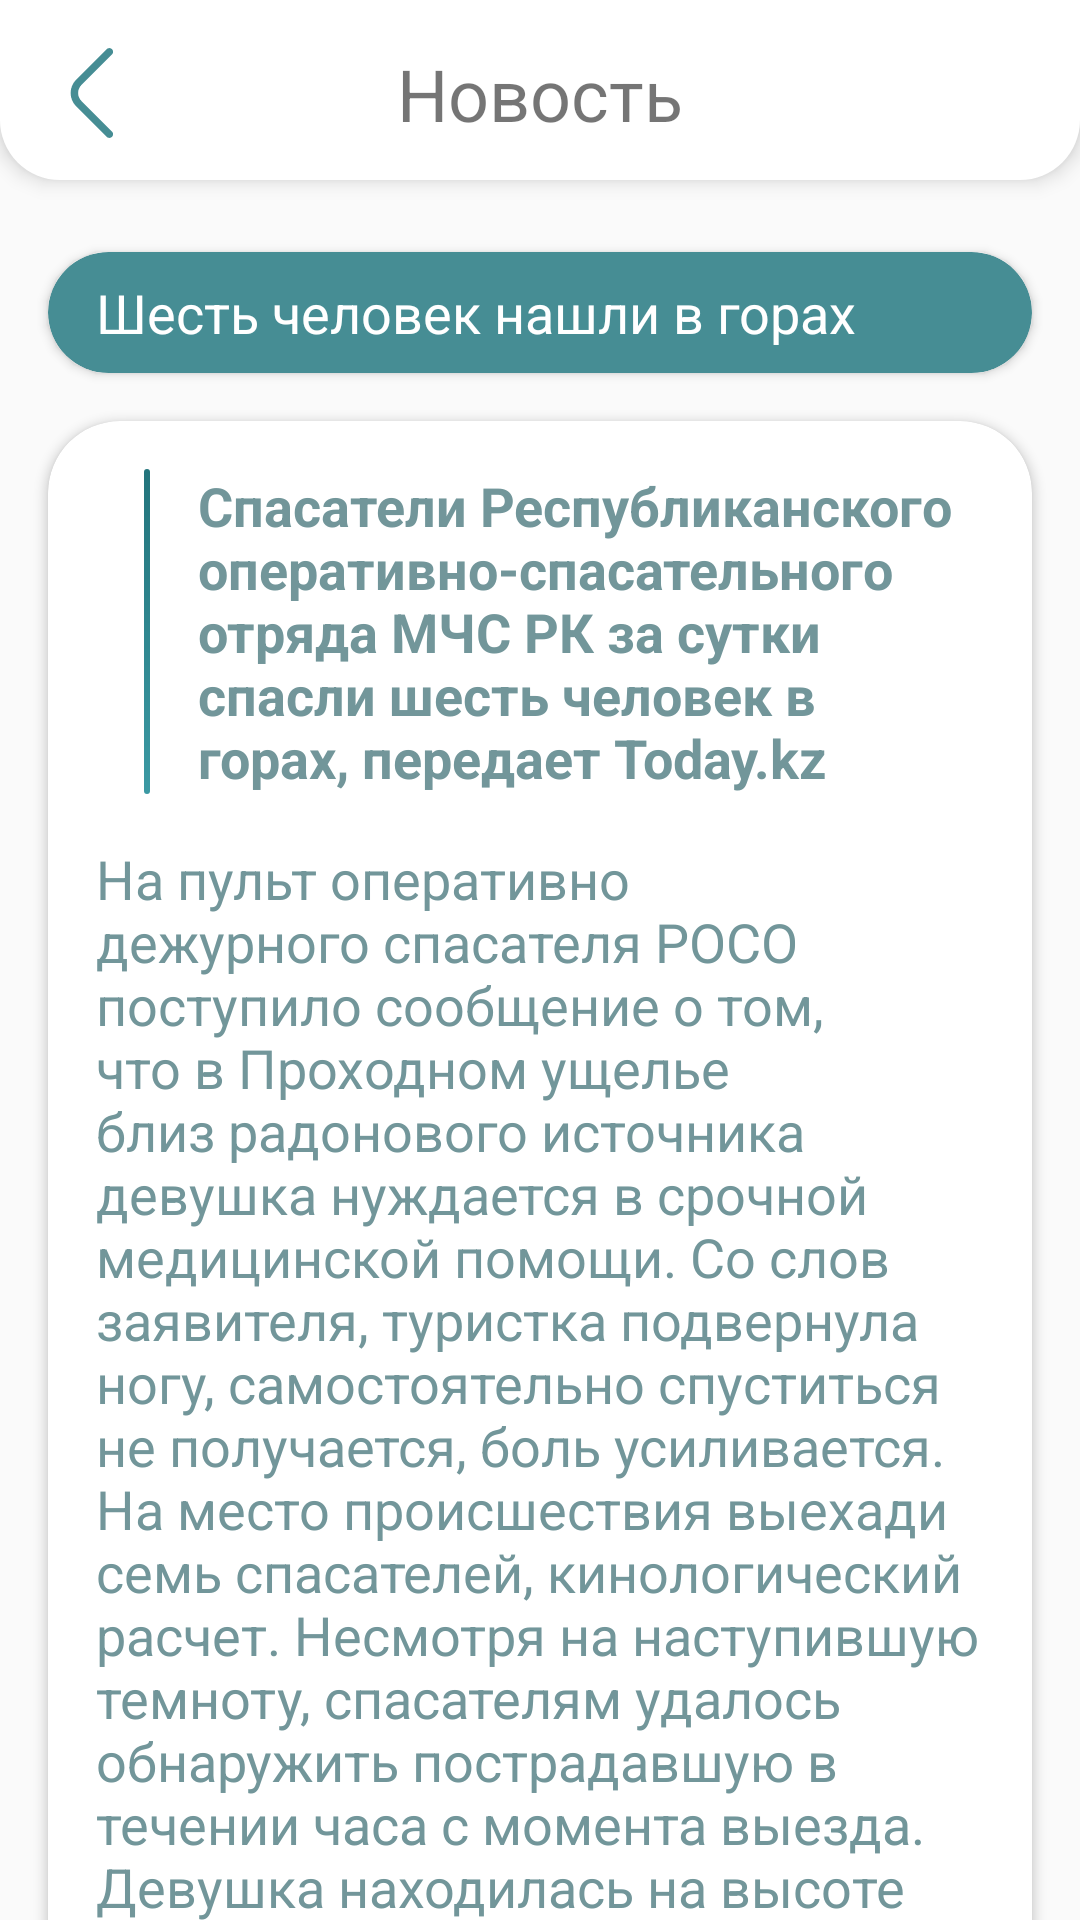

Here is an Android app screen rendered from its layout file. Give the layout XML and the strings, colors and styles it references.
<!-- AndroidManifest.xml: application theme AppTheme -->
<!-- res/layout/activity_news.xml -->
<?xml version="1.0" encoding="utf-8"?>
<androidx.constraintlayout.widget.ConstraintLayout xmlns:android="http://schemas.android.com/apk/res/android"
    xmlns:app="http://schemas.android.com/apk/res-auto"
    xmlns:tools="http://schemas.android.com/tools"
    android:layout_width="match_parent"
    android:layout_height="match_parent"
    tools:context=".NewsActivity">

    <androidx.core.widget.NestedScrollView
        android:layout_width="match_parent"
        android:layout_height="match_parent"
        android:layout_marginTop="60dp"
        app:layout_constraintTop_toTopOf="parent"
        app:layout_constraintStart_toStartOf="parent"
        android:id="@+id/scroll_nest_news">


        <LinearLayout
            android:layout_width="match_parent"
            android:layout_height="wrap_content"
            android:orientation="vertical">

            <androidx.recyclerview.widget.RecyclerView
                android:id="@+id/recyclerView_news_image"
                android:layout_width="match_parent"
                android:layout_marginTop="8dp"
                app:layout_behavior="@string/appbar_scrolling_view_behavior"
                android:layout_height="wrap_content"/>

            <androidx.cardview.widget.CardView
                android:layout_width="match_parent"
                android:layout_height="wrap_content"
                app:cardBackgroundColor="@color/colorPrimary"
                android:layout_marginTop="16dp"
                android:layout_marginStart="16dp"
                android:layout_marginEnd="16dp"
                app:cardCornerRadius="24dp">

                <TextView
                    android:id="@+id/task_activity_header"
                    android:layout_width="match_parent"
                    android:layout_height="wrap_content"
                    android:textSize="18sp"
                    android:layout_marginTop="8dp"
                    android:layout_marginBottom="8dp"
                    android:layout_marginStart="16dp"
                    android:layout_marginEnd="16dp"
                    android:text="@string/news1"
                    android:textColor="@color/colorWhite"/>

            </androidx.cardview.widget.CardView>

            <androidx.cardview.widget.CardView
                android:layout_width="match_parent"
                android:layout_height="wrap_content"
                app:cardBackgroundColor="@color/colorWhite"
                android:layout_margin="16dp"
                app:cardCornerRadius="24dp">

                <LinearLayout
                    android:layout_width="match_parent"
                    android:layout_height="wrap_content"
                    android:orientation="vertical">



                <LinearLayout
                    android:layout_width="match_parent"
                    android:layout_height="wrap_content"
                    android:layout_margin="8dp"
                    android:orientation="horizontal">

                    <View
                        android:layout_width="2dp"
                        android:layout_height="match_parent"
                        android:layout_marginTop="8dp"
                        android:layout_marginStart="24dp"
                        android:layout_marginBottom="8dp"
                        android:background="@drawable/back_button"/>

                    <TextView
                        android:id="@+id/task_activity_discription"
                        android:layout_width="match_parent"
                        android:layout_height="wrap_content"
                        android:textSize="18sp"
                        android:textStyle="bold"
                        android:layout_marginTop="8dp"
                        android:layout_marginBottom="8dp"
                        android:layout_marginStart="16dp"
                        android:layout_marginEnd="16dp"
                        android:text="@string/news_mainparagraph"
                        android:textColor="@color/textmainHeader1"/>

                </LinearLayout>

                <TextView
                    android:layout_width="match_parent"
                    android:layout_height="wrap_content"
                    android:textSize="18sp"
                    android:layout_marginStart="16dp"
                    android:layout_marginEnd="16dp"
                    android:text="@string/news_mainp_text"
                    android:textColor="@color/textmainHeader1"/>

                    <Button
                        android:id="@+id/button_close"
                        android:layout_width="200dp"
                        android:layout_height="wrap_content"
                        android:layout_gravity="center"
                        android:layout_marginTop="16dp"
                        android:layout_marginStart="24dp"
                        android:layout_marginEnd="24dp"
                        android:layout_marginBottom="16dp"
                        android:background="@drawable/back_button"
                        android:text="@string/close_button"
                        android:textColor="@color/colorWhite"/>

                </LinearLayout>

            </androidx.cardview.widget.CardView>

        </LinearLayout>

    </androidx.core.widget.NestedScrollView>

    <RelativeLayout
        android:id="@+id/topbar"
        android:layout_width="match_parent"
        android:layout_height="60dp"
        android:background="@drawable/topbar_background"
        android:elevation="4dp"
        android:orientation="horizontal"
        app:layout_constraintEnd_toEndOf="parent"
        app:layout_constraintStart_toStartOf="parent"
        app:layout_constraintTop_toTopOf="parent">

        <androidx.appcompat.widget.AppCompatImageView
            android:id="@+id/topbar_backpres_news"
            android:layout_width="30dp"
            android:layout_height="30dp"
            android:layout_alignParentStart="true"
            android:layout_gravity="center_vertical|end"
            android:layout_marginStart="15dp"
            android:layout_marginTop="16dp"
            android:tint="@color/colorPrimary"
            app:srcCompat="@drawable/ic_angle_left" />


        <TextView
            android:id="@+id/topbar_text"
            android:layout_width="wrap_content"
            android:layout_height="wrap_content"
            android:layout_marginTop="15dp"
            android:layout_centerHorizontal="true"
            android:visibility="visible"
            android:textSize="24sp"
            android:text="@string/news_activity_header"/>


    </RelativeLayout>


</androidx.constraintlayout.widget.ConstraintLayout>
<!-- resources referenced by this layout -->
<resources>
  <color name="colorPrimary">#468D94</color>
  <color name="colorWhite">#FFFFFF</color>
  <color name="textmainHeader1">#72969A</color>
  <!-- drawable back_button (drawable) -->
  <?xml version="1.0" encoding="utf-8"?>
  <shape xmlns:android="http://schemas.android.com/apk/res/android"
      android:shape="rectangle">
      <gradient
          android:startColor="#3B99A3"
          android:endColor="#23747C"
          android:angle="45"/>
      <corners android:bottomLeftRadius="20dp"
          android:bottomRightRadius="20dp"
          android:topRightRadius="20dp"
          android:topLeftRadius="20dp"
          />
  </shape>
  <!-- drawable ic_angle_left (drawable) -->
  <vector xmlns:android="http://schemas.android.com/apk/res/android"
      android:width="30dp"
      android:height="30dp"
      android:viewportWidth="30"
      android:viewportHeight="30">
    <path
        android:pathData="M22.3489,2.1337C22.5766,1.898 22.7026,1.5822 22.6998,1.2545C22.6969,0.9267 22.5655,0.6132 22.3337,0.3814C22.1019,0.1497 21.7884,0.0182 21.4607,0.0154C21.1329,0.0125 20.8172,0.1385 20.5814,0.3662L10.3664,10.5812C9.1947,11.7533 8.5365,13.3427 8.5365,15C8.5365,16.6572 9.1947,18.2467 10.3664,19.4187L20.5814,29.6337C20.8172,29.8614 21.1329,29.9874 21.4607,29.9845C21.7884,29.9817 22.1019,29.8502 22.3337,29.6185C22.5655,29.3867 22.6969,29.0732 22.6998,28.7455C22.7026,28.4177 22.5766,28.102 22.3489,27.8662L12.1339,17.6512C11.4309,16.948 11.036,15.9943 11.036,15C11.036,14.0056 11.4309,13.0519 12.1339,12.3487L22.3489,2.1337Z"
        android:fillColor="#468D94"/>
  </vector>
  <!-- drawable topbar_background (drawable) -->
  <shape xmlns:android="http://schemas.android.com/apk/res/android">
      <solid android:color="@color/colorWhite" />
      <corners android:bottomLeftRadius="20dp"
               android:bottomRightRadius="20dp" />
  </shape>
  <string name="close_button">Закрыть</string>
  <string name="news1">Шесть человек нашли в горах</string>
  <string name="news_activity_header">Новость</string>
  <string name="news_mainp_text">На пульт оперативно дежурного спасателя РОСО поступило сообщение о том,
      что в Проходном ущелье близ радонового источника девушка нуждается в срочной медицинской помощи.
      Со слов заявителя, туристка подвернула ногу, самостоятельно спуститься не получается, боль усиливается.
      На место происшествия выехади семь спасателей, кинологический расчет. Несмотря на наступившую темноту,
      спасателям удалось обнаружить пострадавшую в течении часа с момента выезда.
      Девушка находилась на высоте 1800 метров над уровнем моря - рассказали в ведомстве. /n
      Осмотрев девушки на месте, спасатель медик поставил предварительный диагноз вывих голеностопа. Также у нее наблюдалось перерохлождение.</string>
  <string name="news_mainparagraph">Спасатели Республиканского оперативно-спасательного отряда МЧС РК за сутки спасли шесть человек в горах, передает Today.kz</string>
  <style name="AppTheme" parent="AppMaintheme">
          
          <item name="colorPrimary">@color/colorPrimary</item>
          <item name="colorPrimaryDark">@color/colorPrimaryDark</item>
          <item name="colorAccent">@color/colorAccent</item>
          <item name="android:statusBarColor" tools:targetApi="lollipop">@color/colorPrimaryDark
          </item>
          <item name="android:windowLightStatusBar" tools:targetApi="m">true</item>
          <item name="android:windowContentTransitions">true</item>
          <item name="elevationOverlayEnabled">false</item>
      </style>
  <style name="AppMaintheme" parent="Theme.AppCompat.Light.DarkActionBar">
          
          <item name="colorPrimary">@android:color/background_dark</item>
          <item name="colorPrimaryDark">@color/colorPrimaryDark</item>
          <item name="colorAccent">@color/colorAccent</item>
      </style>
  <color name="colorPrimaryDark">#00574B</color>
  <color name="colorAccent">#C56B6B</color>
</resources>
